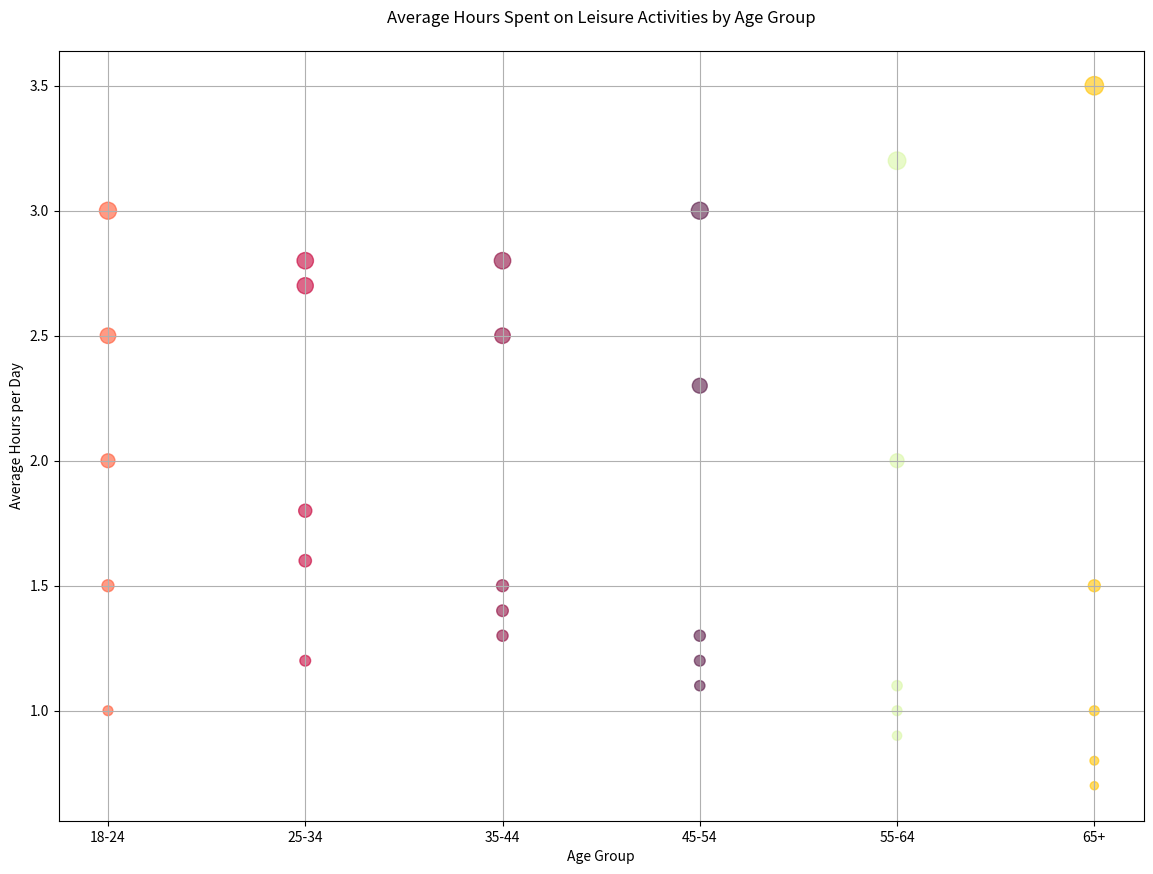

Reproduce this figure in Python.

import matplotlib.pyplot as plt

# Provided data for the chart
categories = ['Traveling', 'Reading', 'Watching TV', 'Social Media', 'Gaming']
age_groups = ['18-24', '25-34', '35-44', '45-54', '55-64', '65+']
hours = [
    [1.0, 1.2, 1.3, 1.1, 0.9, 0.8],  # Traveling
    [1.5, 1.6, 1.4, 1.3, 1.1, 1.0],  # Reading
    [2.5, 2.7, 2.8, 3.0, 3.2, 3.5],  # Watching TV
    [3.0, 2.8, 2.5, 2.3, 2.0, 1.5],  # Social Media
    [2.0, 1.8, 1.5, 1.2, 1.0, 0.7]   # Gaming
]

# Flatten the data for plotting
flat_age_groups = age_groups * len(categories)
flat_hours = [hour for sublist in hours for hour in sublist]
bubble_sizes = [size * 50 for size in flat_hours]

# Define colors for each category
colors = [
    '#FF5733', '#C70039', '#900C3F', '#581845', '#DAF7A6', 
    '#FFC300', '#FF5733', '#C70039', '#900C3F', '#581845', 
    '#DAF7A6', '#FFC300', '#FF5733', '#C70039', '#900C3F', 
    '#581845', '#DAF7A6', '#FFC300', '#FF5733', '#C70039', 
    '#900C3F', '#581845', '#DAF7A6', '#FFC300', '#FF5733', 
    '#C70039', '#900C3F', '#581845', '#DAF7A6', '#FFC300'
]

# Bubble chart
plt.figure(figsize=(14, 10))
plt.scatter(flat_age_groups, flat_hours, s=bubble_sizes, c=colors, alpha=0.6)

# Title and labels
plt.title('Average Hours Spent on Leisure Activities by Age Group', pad=20)
plt.xlabel('Age Group')
plt.ylabel('Average Hours per Day')

# Show grid
plt.grid(True)

# Show the figure
plt.show()
